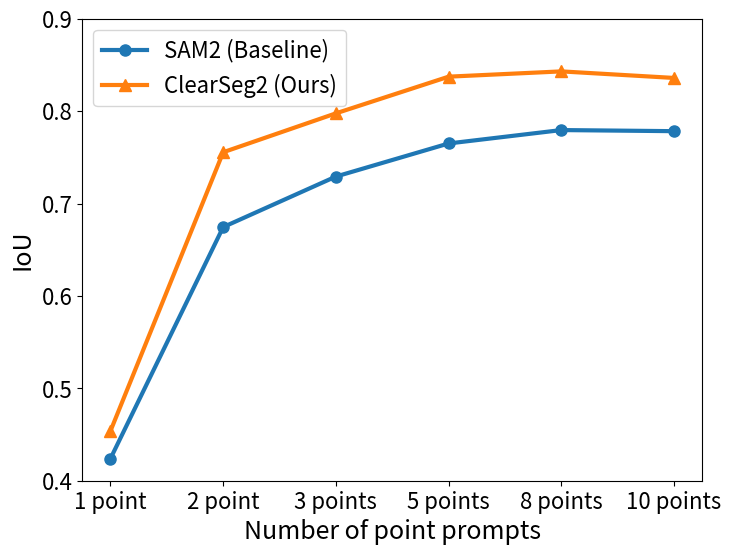

The matplotlib source for this figure:
# import matplotlib.pyplot as plt

# # 准备数据
# x = ['1 point', '3 point ', '5 point', '10 point', 'point+box']
# y1 = [2, 3, 5, 7, 11]
# y2 = [1, 2, 4, 6, 10]

# # 创建折线图
# plt.figure(figsize=(8, 6))  # 设置图形大小
# plt.plot(x, y1, marker='o', color='blue', linewidth=2, label='SAM')  # 设置线条颜色、样式、宽度和标签
# plt.plot(x, y2, marker='s', color='red', linewidth=2, label='Ours')   # 设置线条颜色、样式、宽度和标签

# # 添加标题和标签
# plt.title('Line Plot Example', fontsize=16)  # 设置标题和字体大小
# plt.xlabel('prompt num', fontsize=14)            # 设置X轴标签和字体大小
# plt.ylabel('mIoU', fontsize=14)            # 设置Y轴标签和字体大小

# # 设置图例
# plt.legend(loc='upper left', fontsize=12)    # 设置图例位置和字体大小

# # 设置网格线
# plt.grid(True, linestyle='--', alpha=0.5)    # 显示网格线，设置线条样式和透明度

# # 调整坐标轴范围
# plt.xlim(0, 6)  # 设置X轴范围
# plt.ylim(0, 12) # 设置Y轴范围

# # 显示图形
# plt.show()

import numpy as np
import matplotlib.pyplot as plt

# 数据
metrics = ['SAM', 'HQ-SAM', 'HQ-SAM++','Ours']
metrics = ['SAM2 (Baseline)', 'ClearSeg2 (Ours)']

thresholds = ['1 point', '2 point' , '3 points', '5 points', '8 points', '10 points']
values = np.array([
    # [43.8, 62.1, 67.1, 69.5, 68.4, 69.2],
    # [43.3, 64.3, 71.4, 75.9, 76.7, 77.5],
    # [44.5, 64.0, 71.4, 76.0, 76.8, 76.9],
    # [49.2, 65.4, 71.2, 76.2, 77.5, 78.5],
    # # miou  of CSD2K
    # [0.390, 0.423, 0.427, 0.430, 0.421, 0.411],
    # [0.409, 0.498, 0.540,  0.584, 0.611, 0.622],
    
    # # miou of unseen-set
    # [0.504,  0.570, 0.586, 0.592, 0.587, 0.583],
    # [0.484, 0.617, 0.682, 0.734, 0.767, 0.777]

    # # mbiou of unseen-set
    # [0.405, 0.459, 0.473, 0.479, 0.473, 0.468],
    # [0.406, 0.509, 0.562, 0.608, 0.638, 0.647]
    
    # SAM-ecssd
    # [0.2921, 0.5802, 0.6156, 0.6284, 0.6235, 0.6249],
    # [0.3175, 0.7113, 0.7944, 0.8213, 0.8277, 0.8287]

    # SAM2-ecssd
    [0.4239, 0.6745, 0.7292, 0.7650, 0.7795, 0.7783],
    [0.4538, 0.7555, 0.7976, 0.8373, 0.8430, 0.8359]
])

# 绘图
plt.figure(figsize=(8, 6))
plt.ylim(0.4, 0.9)
marker = ['o', '^', 's', 'D']
# color = ['red', 'green', '','#FFFFE0', '#D8BFD8','#ADD8E6','#00008B']
for i, metric in enumerate(metrics):
    plt.plot(thresholds, values[i], marker=marker[i], markersize=8, linewidth=3,  label=metric)
    # for x, y in zip(thresholds, values[i]):
    #     plt.text(x, y, f'{y: .3f}', ha='center', va='bottom', fontsize=16)
    
plt.xlabel('Number of point prompts', fontsize=18)
plt.ylabel('IoU', fontsize=18)
# plt.title('Metrics vs Threshold')
plt.legend(fontsize=16)
plt.grid(False)

plt.xticks(fontsize=16)
plt.yticks(fontsize=16)
plt.savefig('mIoU-sam2.png')
plt.show()



# import matplotlib.pyplot as plt

# # 数据
# x_values = ['1', '2', '3', '5', '10']
# sam_values = [61, 83, 86, 88, 89]
# ours_values = [62, 81, 83, 86, 87]

# # 绘图
# plt.figure(figsize=(8, 6))

# plt.plot(x_values, sam_values, marker='o', color='lightblue', linestyle='-', linewidth=2, label='SAM')
# plt.plot(x_values, ours_values, marker='o', color='lightcoral', linestyle='-', linewidth=2, label='Ours')

# plt.xlabel('Prompt num.', fontsize=12)
# plt.ylabel('mIoU', fontsize=12)
# plt.title('mIoU vs Prompt num.', fontsize=14)
# plt.legend(fontsize=12)
# # plt.grid(True)
# plt.tight_layout()  # 调整布局，防止文字重叠
# plt.show()